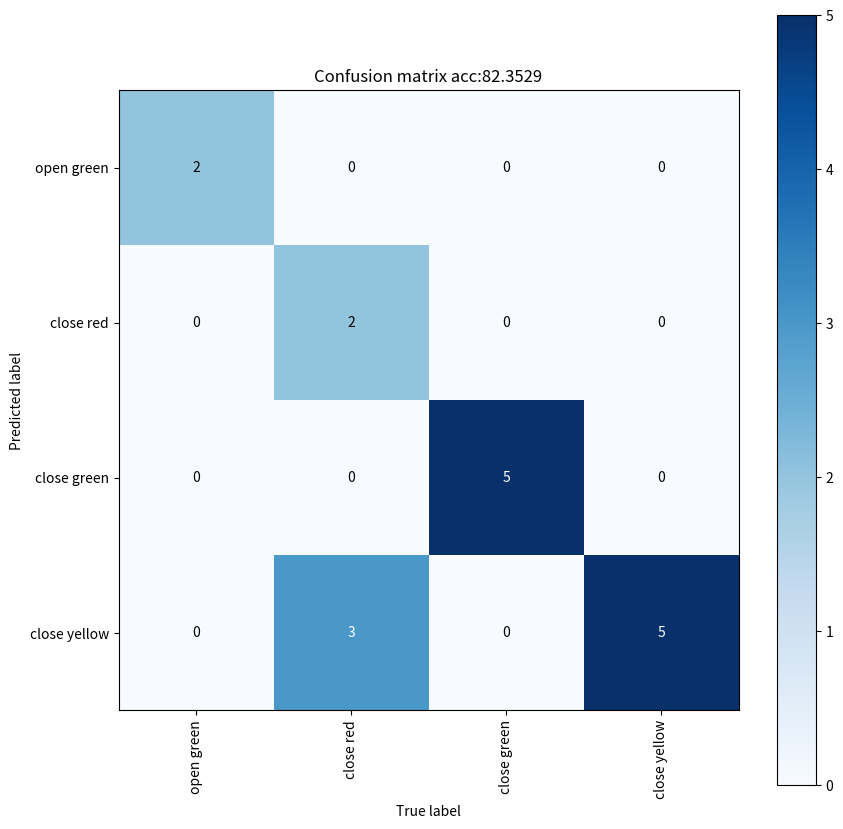

Here is the Python script that generated this plot: (Note: this script raises an exception after producing the figure.)
import os

import numpy as np
from matplotlib import pyplot as plt

num_classes = 4
labels = ['open green', 'close red', 'close green', 'close yellow']
train_save_path = 'E:/recovery_source_code/flags_classification/Result/train/confusion_matrix'
val_save_path = 'E:/recovery_source_code/flags_classification/Result/val/confusion_matrix'
train_save_F1 = 'E:/recovery_source_code/flags_classification/Result/train/F1'
val_save_F1 = 'E:/recovery_source_code/flags_classification/Result/val/F1'

class confusion_matrix(object):
    def __init__(self,train :bool = True):
        self.maxtrix = np.zeros((num_classes, num_classes))
        self.train=train
    def update(self, preds, labels):
        for p, t in zip(preds, labels):
            self.maxtrix[p, t] += 1
    def plot(self, epochs):
        matrix = self.maxtrix.copy()
        sum_TP = 0
        for i in range(num_classes):
            sum_TP += matrix[i, i]
        acc = round(sum_TP / np.sum(matrix)*100,4)

        plt.figure(figsize=(10, 10))
        plt.imshow(matrix, cmap = plt.cm.Blues)
        plt.xticks(range(num_classes), labels, rotation=90)
        plt.yticks(range(num_classes), labels)
        plt.colorbar()
        plt.xlabel("True label")
        plt.ylabel("Predicted label")
        plt.title(f"Confusion matrix acc:{acc}")
        thresh = matrix.max()/2
        for x in range(num_classes):
            for y in range(num_classes):
                info = int(matrix[y][x])
                plt.text(x, y,info,
                         horizontalalignment='center',
                         verticalalignment='center',
                         color="white" if matrix[y][x] > thresh else "black")
        if self.train:
            plt.savefig(os.path.join(train_save_path, f'{epochs}.png'), bbox_inches='tight')
        else:
            plt.savefig(os.path.join(val_save_path, f'{epochs}.png'), bbox_inches='tight')
        plt.show()
        plt.close()
        return acc

    def summary(self,epochs):
        matrix = self.maxtrix.copy()
        sum_TP = 0
        for i in range(num_classes):
            sum_TP += matrix[i, i]
        acc = round(sum_TP / np.sum(matrix) * 100,4)

        fig, ax = plt.subplots()
        columns = [f'acc:{acc}', 'Precision', 'Recall', 'F1-Score']
        cell_text = []
        for i in range(num_classes):
            TP = matrix[i, i]
            FP = sum(matrix[i,:])-TP
            FN = sum(matrix[:,i])-TP
            TN = sum(matrix)-TP-FP-FN
            if (TP + FP)==0:
                Precision = 0
            else:
                Precision = round(TP/(TP+FP),4)
            if (TP + FN)==0:
                Recall = 0
            else:
                Recall = round(TP/(TP+FN),4)
            if (Precision+Recall)==0:
                F1 =0
            else:
                F1 = round((2*Precision*Recall)/(Precision+Recall),4)
            row = [labels[i], Precision, Recall, F1]
            cell_text.append(row)
        the_table = ax.table(cellText=cell_text,colLabels=columns, loc='center')
        ax.axis('off')
        the_table.set_fontsize(20)
        the_table.scale(1,1.5)
        if self.train:
            plt.savefig(os.path.join(train_save_F1 ,f'{epochs}_{acc}.png'), bbox_inches='tight')
        else:
            plt.savefig(os.path.join(val_save_F1,f'{epochs}_{acc}.png'), bbox_inches='tight')
        plt.show()
        plt.close()

if __name__ == '__main__':
    confusion_matrix = confusion_matrix()
    confusion_matrix.update([0,0,1,3,3,3,1,2,2,2,2,2,3,3,3,3,3],[0,0,1,1,1,1,1,2,2,2,2,2,3,3,3,3,3])
    confusion_matrix.plot(1)
    confusion_matrix.summary(1)
    print(13)
